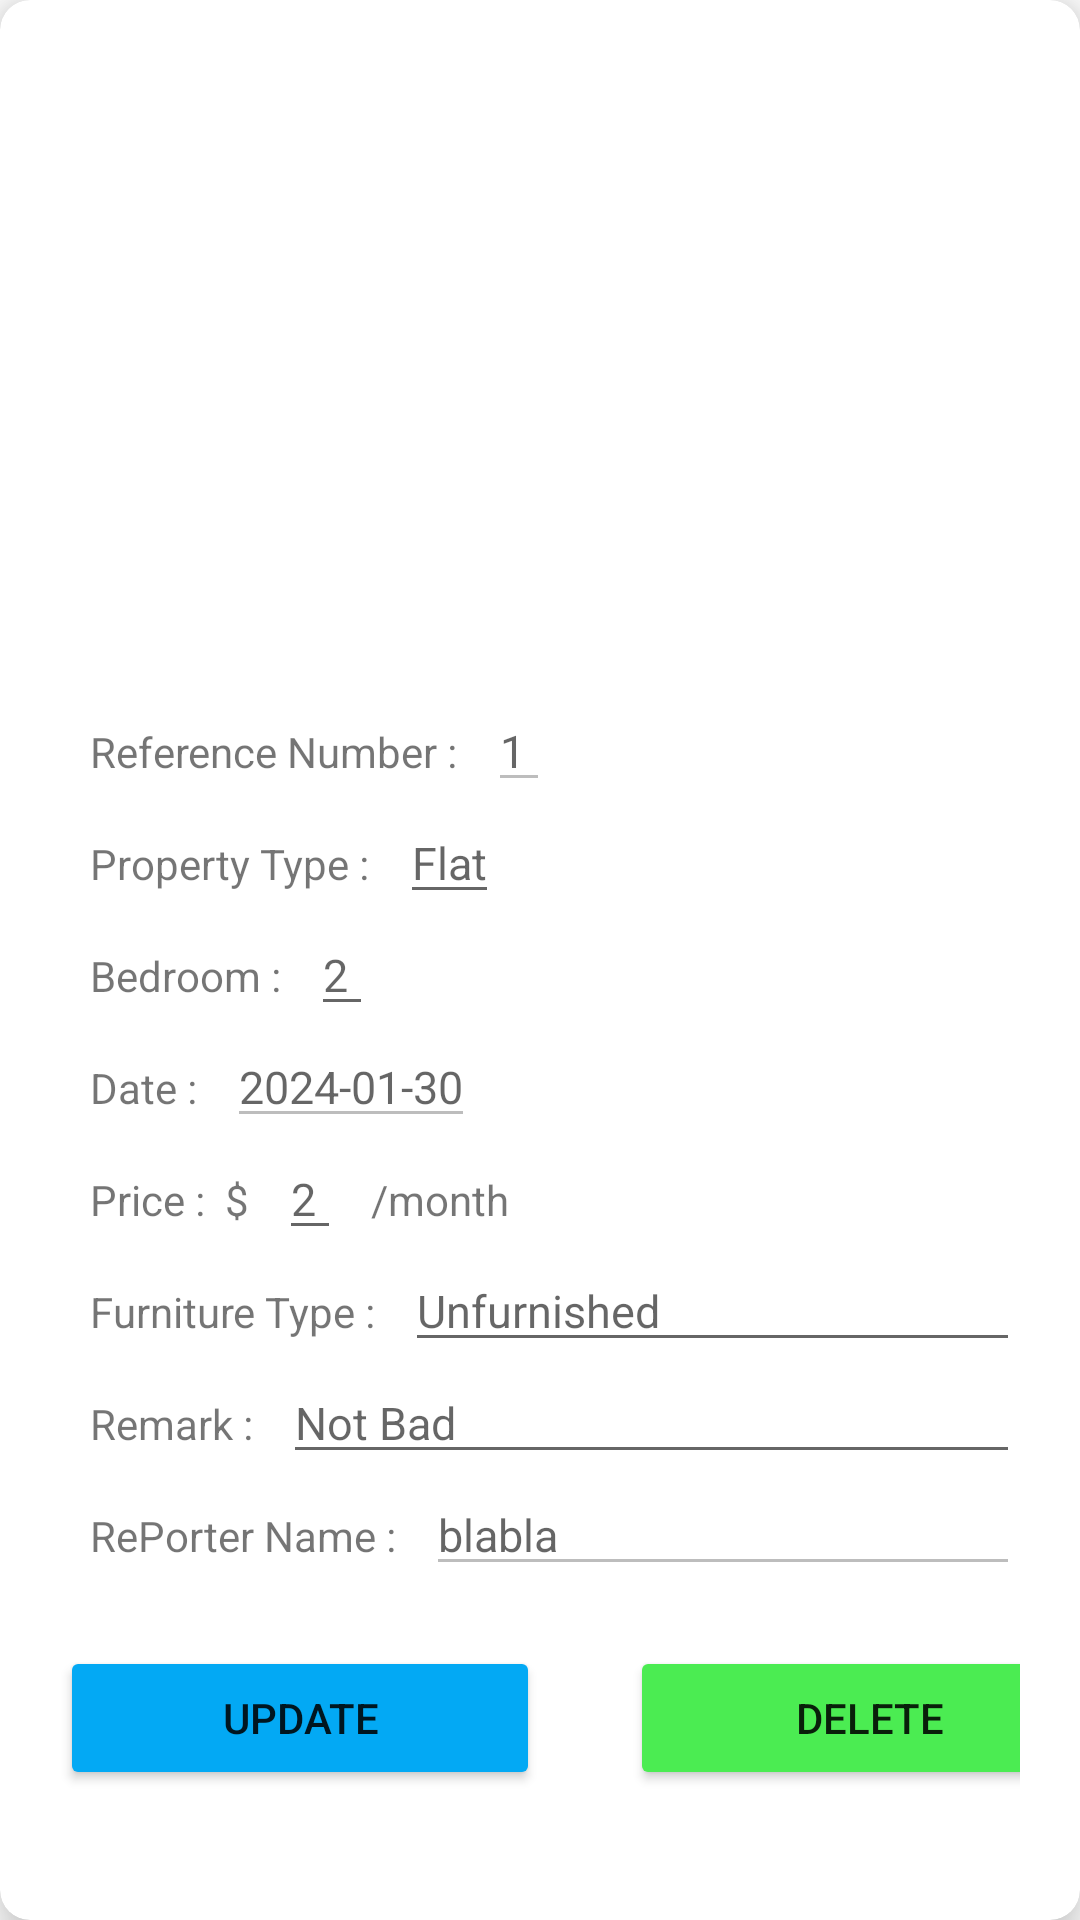

Here is an Android app screen rendered from its layout file. Give the layout XML and the strings, colors and styles it references.
<!-- AndroidManifest.xml: application theme Theme.Rental_U -->
<!-- res/layout/cardview_profile.xml -->
<?xml version="1.0" encoding="utf-8"?>
<androidx.cardview.widget.CardView xmlns:android="http://schemas.android.com/apk/res/android"
    xmlns:app="http://schemas.android.com/apk/res-auto"
    android:id="@+id/propertyCardView"
    android:layout_width="match_parent"
    android:layout_height="wrap_content"
    android:layout_margin="10dp"
    app:cardCornerRadius="10dp"
    app:cardElevation="10dp">

    <LinearLayout
        android:id="@+id/parent"
        android:layout_width="match_parent"
        android:layout_height="wrap_content"
        android:orientation="vertical"
        android:padding="20dp">

        <ImageView
            android:id="@+id/imageView"
            android:layout_width="300dp"
            android:layout_height="200dp"
            android:layout_gravity="center"
            android:background="@drawable/ic_launcher_foreground" />

        <LinearLayout
            android:layout_width="match_parent"
            android:layout_height="wrap_content"
            android:orientation="horizontal"
            android:layout_marginTop="10dp">
            <TextView
                android:id="@+id/textView1"
                android:layout_width="wrap_content"
                android:layout_height="wrap_content"
                android:layout_marginStart="10dp"
                android:text="Reference Number :" />
            <EditText
                android:id="@+id/RefNo"
                android:layout_width="wrap_content"
                android:layout_height="wrap_content"
                android:layout_marginStart="10dp"
                android:textSize="15dp"
                android:enabled="false"
                android:hint="1" />
        </LinearLayout>

        <LinearLayout
            android:layout_width="match_parent"
            android:layout_height="wrap_content"
            android:orientation="horizontal">
            <TextView
                android:id="@+id/textView2"
                android:layout_width="wrap_content"
                android:layout_height="wrap_content"
                android:layout_marginStart="10dp"
                android:text="Property Type :" />
            <EditText
                android:id="@+id/PropertyType"
                android:layout_width="wrap_content"
                android:layout_height="wrap_content"
                android:layout_marginStart="10dp"
                android:textSize="15dp"
                android:hint="Flat" />
        </LinearLayout>

        <LinearLayout
            android:layout_width="match_parent"
            android:layout_height="wrap_content"
            android:orientation="horizontal">
            <TextView
                android:id="@+id/textView3"
                android:layout_width="wrap_content"
                android:layout_height="wrap_content"
                android:layout_marginStart="10dp"
                android:text="Bedroom :" />
            <EditText
                android:id="@+id/Bedroom"
                android:layout_width="wrap_content"
                android:layout_height="wrap_content"
                android:layout_marginStart="10dp"
                android:textSize="15dp"
                android:hint="2" />
        </LinearLayout>

        <LinearLayout
            android:layout_width="match_parent"
            android:layout_height="wrap_content"
            android:orientation="horizontal">
            <TextView
                android:id="@+id/textView4"
                android:layout_width="wrap_content"
                android:layout_height="wrap_content"
                android:layout_marginStart="10dp"
                android:text="Date :" />
            <EditText
                android:id="@+id/Date"
                android:layout_width="wrap_content"
                android:layout_height="wrap_content"
                android:layout_marginStart="10dp"
                android:textSize="15dp"
                android:enabled="false"
                android:hint="2024-01-30" />
        </LinearLayout>

        <LinearLayout
            android:layout_width="match_parent"
            android:layout_height="wrap_content"
            android:orientation="horizontal">
            <TextView
                android:id="@+id/textView5"
                android:layout_width="wrap_content"
                android:layout_height="wrap_content"
                android:layout_marginStart="10dp"
                android:text="Price :  $" />
            <EditText
                android:id="@+id/Price"
                android:layout_width="wrap_content"
                android:layout_height="wrap_content"
                android:layout_marginStart="10dp"
                android:textSize="15dp"
                android:hint="2" />
            <TextView
                android:id="@+id/textView5.1"
                android:layout_width="wrap_content"
                android:layout_height="wrap_content"
                android:layout_marginStart="10dp"
                android:text="/month" />
        </LinearLayout>

        <LinearLayout
            android:layout_width="match_parent"
            android:layout_height="wrap_content"
            android:orientation="horizontal">
            <TextView
                android:id="@+id/textView6"
                android:layout_width="wrap_content"
                android:layout_height="wrap_content"
                android:layout_marginStart="10dp"
                android:text="Furniture Type :" />
            <EditText
                android:id="@+id/FurnitureType"
                android:layout_width="match_parent"
                android:layout_height="wrap_content"
                android:layout_marginStart="10dp"
                android:textSize="15dp"
                android:hint="Unfurnished" />
        </LinearLayout>

        <LinearLayout
            android:layout_width="match_parent"
            android:layout_height="wrap_content"
            android:orientation="horizontal">
            <TextView
                android:id="@+id/textView7"
                android:layout_width="wrap_content"
                android:layout_height="wrap_content"
                android:layout_marginStart="10dp"
                android:text="Remark :" />
            <EditText
                android:id="@+id/Remark"
                android:layout_width="match_parent"
                android:layout_height="wrap_content"
                android:layout_marginStart="10dp"
                android:textSize="15dp"
                android:hint="Not Bad" />
        </LinearLayout>

        <LinearLayout
            android:layout_width="match_parent"
            android:layout_height="wrap_content"
            android:orientation="horizontal">
            <TextView
                android:id="@+id/textView8"
                android:layout_width="wrap_content"
                android:layout_height="wrap_content"
                android:layout_marginStart="10dp"
                android:text="RePorter Name :" />
            <EditText
                android:id="@+id/RePorter_Name"
                android:layout_width="match_parent"
                android:layout_height="wrap_content"
                android:layout_marginStart="10dp"
                android:textSize="15dp"
                android:enabled="false"
                android:hint="blabla" />
        </LinearLayout>
        <LinearLayout
            android:layout_width="match_parent"
            android:layout_height="wrap_content"
            android:orientation="horizontal"
            android:layout_marginTop="20dp">
            <Button
                android:id="@+id/btnUpdate"
                android:layout_width="160dp"
                android:layout_height="wrap_content"
                android:backgroundTint="#03A9F4"
                android:text="UPDATE"/>
            <Button
                android:id="@+id/btnDelete"
                android:layout_width="160dp"
                android:layout_height="wrap_content"
                android:layout_marginStart="30dp"
                android:backgroundTint="#4BEC52"
                android:text="DELETE"/>
        </LinearLayout>
    </LinearLayout>
</androidx.cardview.widget.CardView>
<!-- resources referenced by this layout -->
<resources>
  <!-- drawable ic_launcher_foreground: webp bitmap (mipmap-hdpi, 4496 bytes) -->
  <style name="Theme.Rental_U" parent="Base.Theme.Rental_U" />
  <style name="Base.Theme.Rental_U" parent="Theme.MaterialComponents.DayNight.NoActionBar">
          
          <item name="colorPrimary">@color/yellow</item>
          <item name="colorPrimaryVariant">@color/yellow</item>
          <item name="android:statusBarColor">@color/yellow</item>
      </style>
  <color name="yellow">#f19d2c</color>
</resources>
